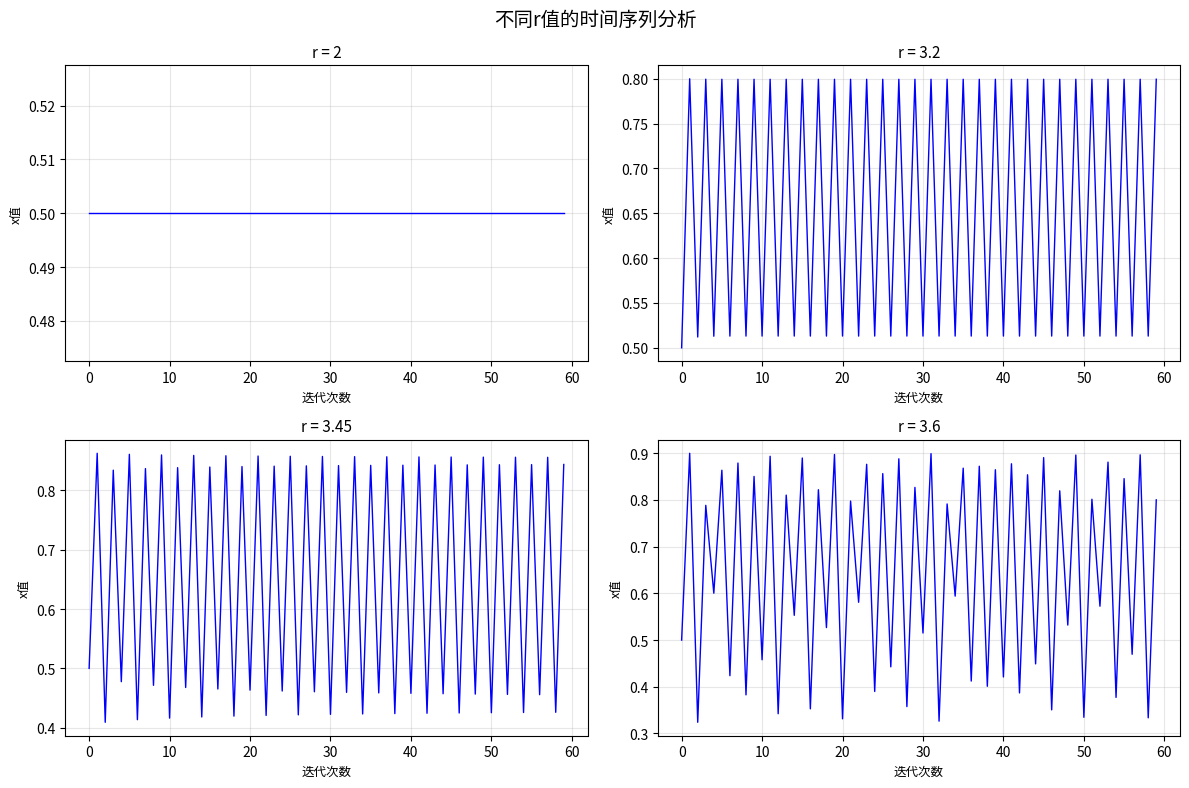
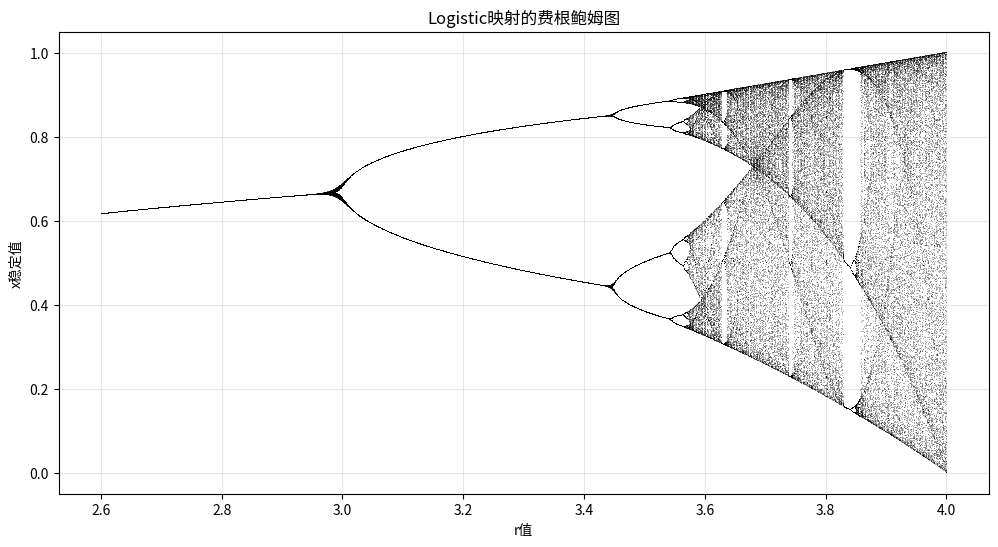

Recreate these plots in Python, in order.
import numpy as np
import matplotlib.pyplot as plt
import os

# 创建结果目录
os.makedirs("results", exist_ok=True)

def iterate_logistic(r, x0, n_iter):
    """
    Logistic映射迭代函数
    参数:
        r (float): 增长率参数
        x0 (float): 初始值 (0 ≤ x0 ≤ 1)
        n_iter (int): 迭代次数
    返回:
        x (ndarray): 迭代后的序列
    """
    x = np.zeros(n_iter)
    x[0] = x0
    for i in range(1, n_iter):
        x[i] = r * x[i-1] * (1 - x[i-1])
    return x

def plot_time_series():
    """
    绘制四个r值的时间序列子图
    返回:
        fig (Figure): matplotlib图像对象
    """
    r_values = [2, 3.2, 3.45, 3.6]
    n_iter = 60
    x0 = 0.5

    # 创建2x2子图
    fig, axs = plt.subplots(2, 2, figsize=(12, 8))
    fig.suptitle("不同r值的时间序列分析", fontsize=14)

    for idx, r in enumerate(r_values):
        # 计算迭代序列
        x = iterate_logistic(r, x0, n_iter)
        
        # 确定子图位置
        ax = axs[idx//2, idx%2]
        ax.plot(x, "b-", linewidth=1)
        ax.set_xlabel("迭代次数", fontsize=9)
        ax.set_ylabel("x值", fontsize=9)
        ax.set_title(f"r = {r}", fontsize=11)
        ax.grid(True, alpha=0.3)
    
    plt.tight_layout()
    return fig

def plot_feigenbaum():
    """
    绘制费根鲍姆图（分岔图）
    返回:
        fig (Figure): matplotlib图像对象
    """
    r_min = 2.6
    r_max = 4.0
    n_r = 1401  # 对应步长0.001
    n_iter = 250
    n_discard = 100

    # 生成r值数组
    r_values = np.linspace(r_min, r_max, n_r)
    x = np.zeros(n_iter)
    r_plot = []
    x_plot = []

    # 遍历所有r值
    for r in r_values:
        # 初始化并迭代
        x[0] = 0.5
        for i in range(1, n_iter):
            x[i] = r * x[i-1] * (1 - x[i-1])
        
        # 记录稳定后的数据
        r_plot.extend([r] * (n_iter - n_discard))
        x_plot.extend(x[n_discard:])

    # 绘制分岔图
    fig, ax = plt.subplots(figsize=(12, 6))
    ax.plot(r_plot, x_plot, ",k", markersize=0.1, alpha=0.3)
    ax.set_xlabel("r值", fontsize=10)
    ax.set_ylabel("x稳定值", fontsize=10)
    ax.set_title("Logistic映射的费根鲍姆图", fontsize=12)
    ax.grid(True, alpha=0.3)
    
    return fig

if __name__ == "__main__":
    # 任务1：时间序列图
    time_series_fig = plot_time_series()
    time_series_fig.savefig("results/time_series.png", dpi=300, bbox_inches="tight")
    plt.close(time_series_fig)

    # 任务2：费根鲍姆图
    feigenbaum_fig = plot_feigenbaum()
    feigenbaum_fig.savefig("results/feigenbaum.png", dpi=300, bbox_inches="tight")
    plt.close(feigenbaum_fig)

    print("实验图像已保存至results目录")
